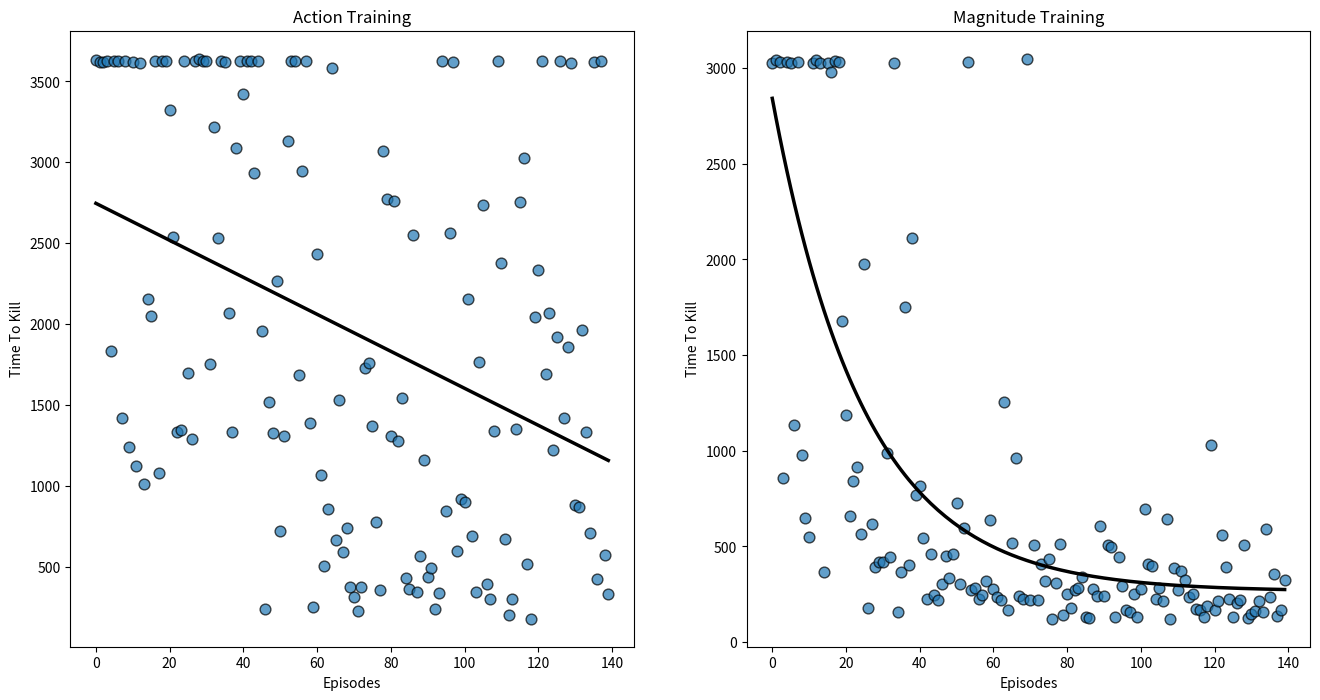

Source code (Python):
import numpy as np
import matplotlib.pyplot as plt
from scipy.optimize import curve_fit

def func(x, a, b, c):
    return a * np.exp(-b * x) + c

x = np.array(range(140))

y0 = np.array([3631, 3622, 3617, 3629, 1835, 3625, 3629, 1420, 3626, 1243, 3620, 1124, 3615, 1016, 2157, 2050, 3625, 1080, 3626, 3628, 3326, 2539, 1335, 1348, 3623, 1701, 1289, 3624, 3640, 3626, 3625, 1754, 3220, 2530, 3624, 3621, 2068, 1338, 3090, 3628, 3423, 3628, 3623, 2935, 3627, 1957, 239, 1522, 1327, 2267, 726, 1310, 3135, 3626, 3626, 1684, 2945, 3624, 1392, 253, 2432, 1069, 510, 857, 3585, 669, 1533, 597, 744, 376, 314, 231, 380, 1730, 1758, 1373, 782, 362, 3069, 2773, 1308, 2763, 1279, 1546, 432, 364, 2554, 346, 571, 1160, 441, 496, 240, 342, 3626, 849, 2563, 3622, 602, 920, 900, 2156, 691, 348, 1768, 2736, 399, 301, 1343, 3623, 2381, 675, 204, 304, 1355, 2756, 3028, 517, 182, 2048, 2338, 3625, 1693, 2072, 1223, 1921, 3626, 1419, 1859, 3613, 884, 874, 1965, 1333, 714, 3620, 428, 3626, 576, 333])
y1 = np.array([3029, 3041, 3031, 856, 3033, 3029, 1132, 3034, 980, 646, 551, 3026, 3043, 3028, 364, 3028, 2979, 3035, 3033, 1680, 1187, 659, 842, 913, 565, 1977, 176, 617, 393, 420, 421, 990, 447, 3025, 157, 364, 1752, 402, 2112, 767, 814, 546, 226, 461, 246, 218, 304, 452, 336, 459, 728, 304, 597, 3034, 272, 283, 224, 248, 317, 640, 277, 236, 218, 1257, 168, 519, 962, 243, 225, 3049, 220, 505, 220, 409, 321, 434, 123, 310, 515, 143, 250, 179, 270, 285, 342, 130, 126, 277, 240, 606, 241, 506, 496, 132, 445, 292, 170, 159, 253, 129, 279, 693, 407, 399, 227, 282, 213, 645, 122, 387, 274, 373, 327, 234, 252, 172, 168, 130, 188, 1029, 167, 214, 558, 393, 227, 131, 204, 220, 505, 126, 147, 162, 216, 159, 592, 234, 354, 137, 170, 322])

fig, (ax1, ax2) = plt.subplots(1, 2, figsize = (16, 8))
ax1.scatter(x, y0, s=60, alpha=0.7, edgecolors="k")

xseq = np.linspace(0, 140, num=140)

ax1.set_title("Action Training")
a, b = np.polyfit(x, y0, 1)
ax1.plot(x, a*x+b, color="k", lw=2.5)

ax2.set_title("Magnitude Training")
ax2.scatter(x, y1, s=60, alpha=0.7, edgecolors="k")
popt, pcov = curve_fit(func, x, y1)
ax2.plot(x, func(x, *popt), color="k", lw=2.5)


ax1.set(xlabel='Episodes', ylabel='Time To Kill')
ax2.set(xlabel='Episodes', ylabel='Time To Kill')
plt.show()


